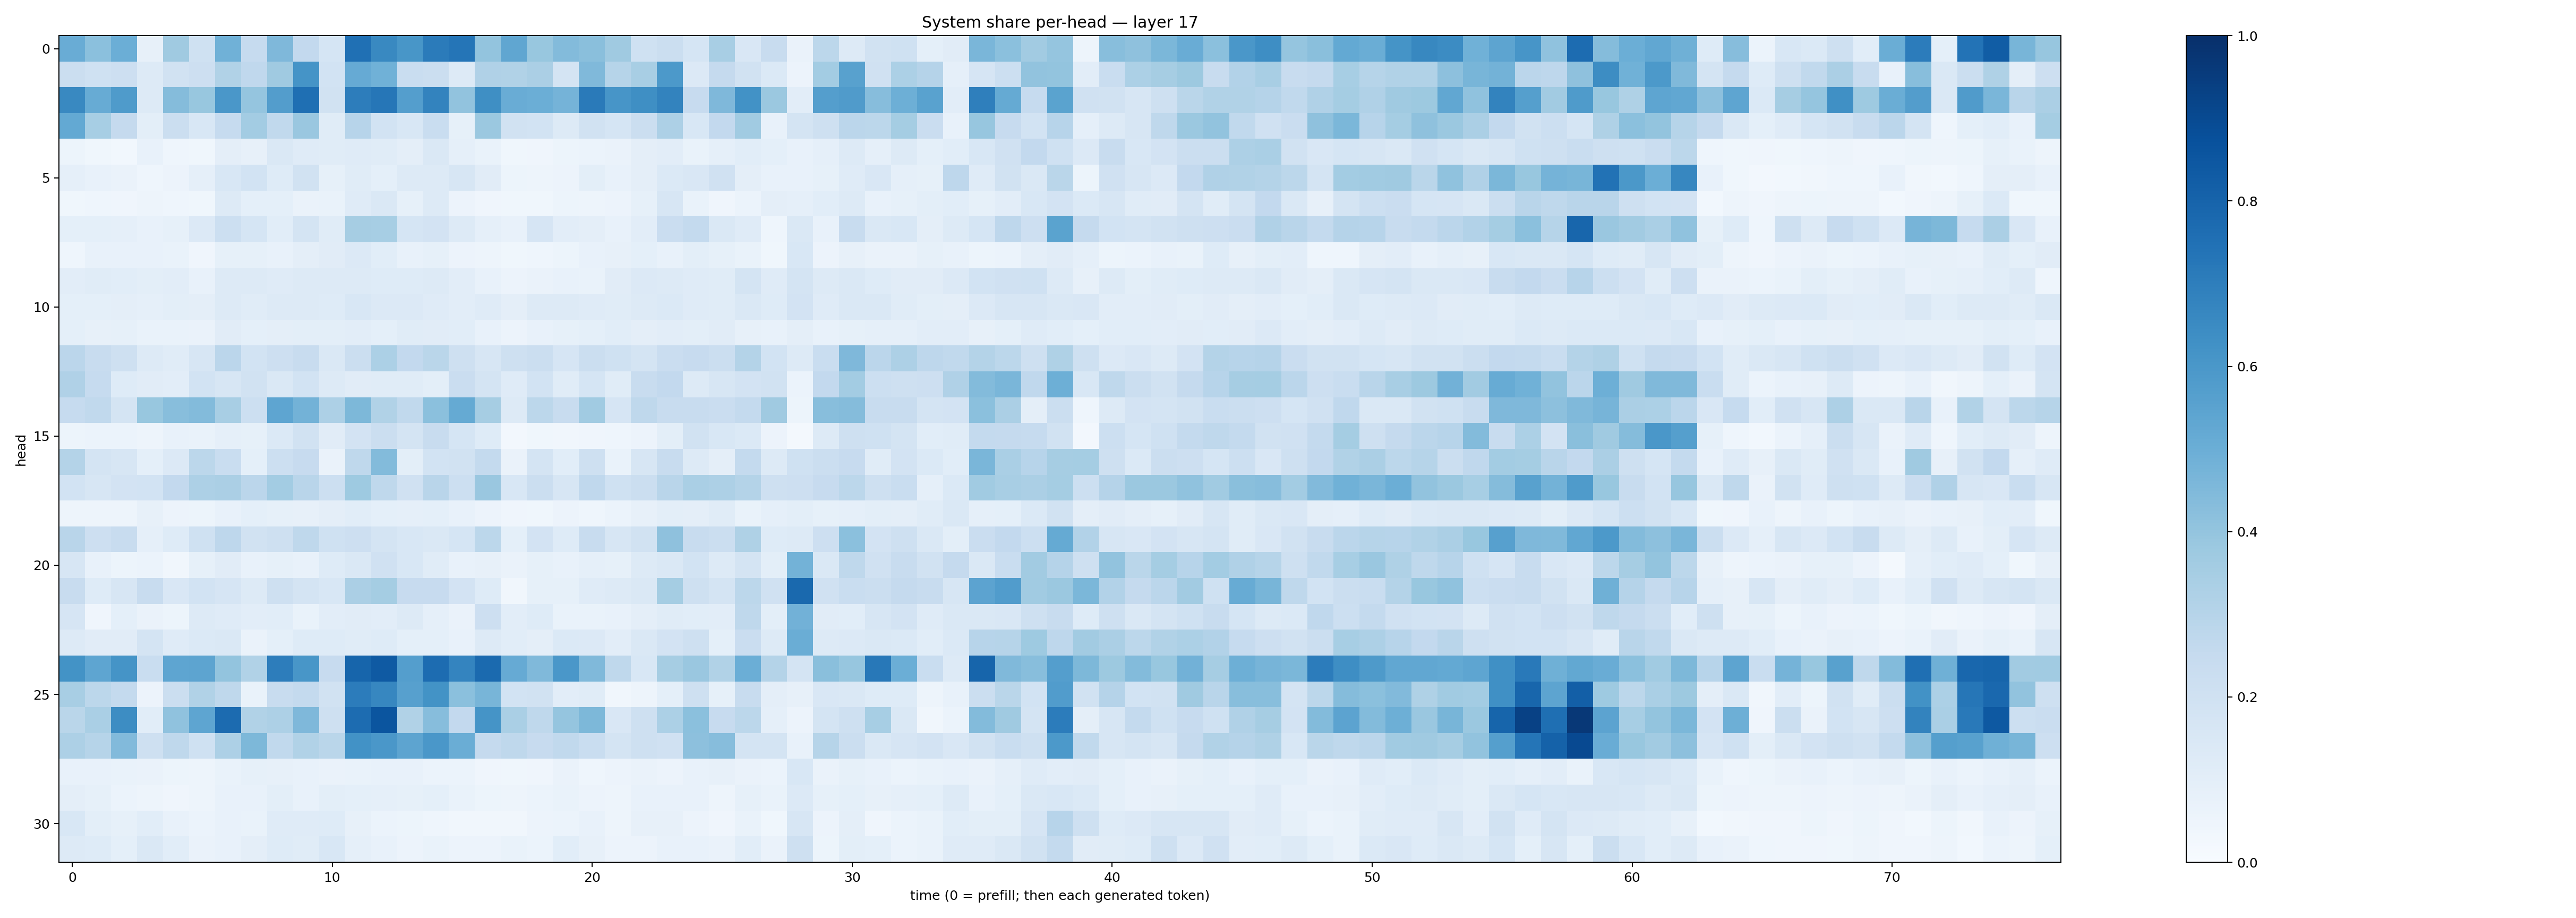

Data behind this chart, as committed beside it:
0.50443405, 0.42167565, 0.49855763, 0.08182355, 0.37059146, 0.20232664, 0.48702964, 0.24754536, 0.45041287, 0.25992715, 0.1717118, 0.753586, 0.6597613, 0.60524064, 0.7079606, 0.73330134, 0.39927027, 0.5322884, 0.39005315, 0.44025674, 0.4240026, 0.36856288, 0.20044355, 0.22508466
0.2212, 0.2025, 0.2117, 0.1286, 0.1932, 0.2125, 0.3151, 0.2679, 0.3697, 0.6162, 0.1847, 0.5144, 0.4871, 0.2339, 0.2243, 0.1328, 0.3201, 0.3151, 0.3333, 0.1723, 0.4475, 0.2971, 0.3401, 0.5932
0.6572, 0.5093, 0.585, 0.1261, 0.4357, 0.3873, 0.5982, 0.3955, 0.5723, 0.7574, 0.1952, 0.7018, 0.7278, 0.5669, 0.6768, 0.4031, 0.6355, 0.5069, 0.4977, 0.4746, 0.7131, 0.6088, 0.6346, 0.6779
0.5214, 0.3456, 0.2531, 0.1005, 0.2261, 0.1534, 0.2472, 0.3555, 0.2645, 0.3853, 0.1154, 0.2941, 0.1842, 0.1542, 0.2312, 0.08578, 0.3793, 0.1912, 0.1839, 0.1317, 0.1928, 0.1682, 0.2231, 0.3278
0.05165, 0.03576, 0.0302, 0.07155, 0.04558, 0.03763, 0.09704, 0.082, 0.1454, 0.119, 0.1136, 0.1177, 0.1146, 0.09391, 0.1448, 0.08942, 0.06817, 0.0372, 0.03993, 0.05222, 0.06214, 0.06499, 0.09619, 0.1026
0.08909, 0.07091, 0.06544, 0.04614, 0.05569, 0.08629, 0.1549, 0.1863, 0.1237, 0.1918, 0.08458, 0.1156, 0.09348, 0.1272, 0.1316, 0.1592, 0.1114, 0.05418, 0.05064, 0.05673, 0.09808, 0.07412, 0.09631, 0.1399
0.03533, 0.04595, 0.04282, 0.05059, 0.04397, 0.03526, 0.1283, 0.09138, 0.09269, 0.06525, 0.06857, 0.1195, 0.1436, 0.08479, 0.1274, 0.05688, 0.03954, 0.03839, 0.03812, 0.05462, 0.04841, 0.05719, 0.08427, 0.157
0.09089, 0.09094, 0.08722, 0.07581, 0.08245, 0.1335, 0.2182, 0.1695, 0.1089, 0.1782, 0.1159, 0.3505, 0.3449, 0.1707, 0.1805, 0.127, 0.08671, 0.072, 0.1663, 0.1021, 0.09645, 0.07217, 0.104, 0.2301
0.04435, 0.07482, 0.07647, 0.07061, 0.06976, 0.04145, 0.08452, 0.08332, 0.07543, 0.09612, 0.1121, 0.1341, 0.1067, 0.07699, 0.0847, 0.05851, 0.0488, 0.03722, 0.04562, 0.05448, 0.07426, 0.08132, 0.09087, 0.078
0.1017, 0.1162, 0.1083, 0.1, 0.1027, 0.07487, 0.1325, 0.1324, 0.1174, 0.1262, 0.1257, 0.1327, 0.1214, 0.1219, 0.1287, 0.1036, 0.07122, 0.05663, 0.06304, 0.07066, 0.06812, 0.1122, 0.1359, 0.1318
0.09297, 0.09176, 0.09692, 0.08801, 0.09919, 0.09636, 0.1291, 0.1141, 0.1268, 0.1308, 0.1231, 0.1547, 0.1352, 0.1356, 0.1182, 0.1021, 0.1192, 0.09625, 0.1274, 0.1274, 0.1196, 0.1155, 0.1266, 0.1399
0.09305, 0.08107, 0.08342, 0.06719, 0.06841, 0.06623, 0.1098, 0.09239, 0.09515, 0.1002, 0.09945, 0.1025, 0.09314, 0.1136, 0.1108, 0.1087, 0.07144, 0.0575, 0.07578, 0.08255, 0.09012, 0.1059, 0.09426, 0.1031
0.2813, 0.2388, 0.2054, 0.1308, 0.1166, 0.1576, 0.283, 0.185, 0.2115, 0.2356, 0.1479, 0.2261, 0.3301, 0.2598, 0.2866, 0.2063, 0.1636, 0.2063, 0.2215, 0.1659, 0.2206, 0.2016, 0.1728, 0.227
0.3177, 0.2496, 0.1237, 0.1108, 0.1021, 0.1843, 0.1589, 0.1902, 0.1474, 0.1844, 0.1316, 0.1108, 0.1159, 0.1155, 0.09773, 0.2286, 0.1744, 0.1198, 0.1852, 0.1159, 0.1703, 0.116, 0.2382, 0.2593
0.2477, 0.2623, 0.1796, 0.3867, 0.4286, 0.4404, 0.3408, 0.2165, 0.5369, 0.4784, 0.326, 0.4554, 0.3155, 0.2631, 0.42, 0.5182, 0.3496, 0.1312, 0.2782, 0.2387, 0.3671, 0.1676, 0.2705, 0.2421
0.05423, 0.0607, 0.0607, 0.04802, 0.0733, 0.06663, 0.08831, 0.08569, 0.1385, 0.1922, 0.111, 0.1814, 0.224, 0.1722, 0.2366, 0.1718, 0.125, 0.02548, 0.03759, 0.03226, 0.04293, 0.0464, 0.05475, 0.09991
0.3052, 0.1788, 0.1596, 0.09303, 0.1345, 0.2791, 0.2333, 0.09168, 0.2183, 0.2444, 0.0636, 0.2706, 0.4396, 0.09854, 0.1837, 0.1878, 0.2575, 0.06458, 0.1751, 0.1064, 0.2076, 0.06965, 0.1611, 0.2368
0.1873, 0.158, 0.1819, 0.1869, 0.2596, 0.3243, 0.3357, 0.2825, 0.3591, 0.2892, 0.2166, 0.375, 0.2716, 0.1983, 0.2903, 0.2181, 0.384, 0.1529, 0.225, 0.1636, 0.2665, 0.2008, 0.2251, 0.2922
0.04785, 0.04705, 0.04821, 0.08009, 0.05774, 0.05152, 0.07184, 0.09222, 0.08531, 0.07903, 0.09603, 0.1068, 0.09114, 0.08626, 0.08987, 0.07261, 0.05731, 0.03934, 0.03761, 0.05569, 0.04406, 0.06176, 0.07847, 0.09831
0.2918, 0.2119, 0.2397, 0.08595, 0.1235, 0.2024, 0.2767, 0.1931, 0.2098, 0.2701, 0.2004, 0.2144, 0.1787, 0.1544, 0.1442, 0.1694, 0.2796, 0.09337, 0.1809, 0.1221, 0.2379, 0.1622, 0.1887, 0.4139
0.1576, 0.07405, 0.05466, 0.06144, 0.03355, 0.08348, 0.1096, 0.07483, 0.08539, 0.07277, 0.124, 0.1441, 0.1981, 0.1545, 0.1161, 0.07173, 0.07948, 0.0636, 0.08573, 0.07208, 0.08815, 0.08471, 0.1256, 0.1449
0.2399, 0.1216, 0.1583, 0.2412, 0.1502, 0.1855, 0.1676, 0.1264, 0.2057, 0.1758, 0.1542, 0.3351, 0.3554, 0.2442, 0.2461, 0.1835, 0.1238, 0.03395, 0.08282, 0.08503, 0.1182, 0.1324, 0.1465, 0.3538
0.1665, 0.04171, 0.09001, 0.06533, 0.05406, 0.1298, 0.1184, 0.1026, 0.1063, 0.06809, 0.1025, 0.1115, 0.1016, 0.1269, 0.08842, 0.06468, 0.2135, 0.102, 0.1227, 0.06929, 0.06856, 0.07151, 0.09446, 0.1156
0.1311, 0.1106, 0.1125, 0.1732, 0.1184, 0.1377, 0.143, 0.06595, 0.09268, 0.1235, 0.123, 0.1159, 0.1219, 0.09325, 0.09033, 0.07433, 0.1278, 0.1091, 0.09642, 0.1382, 0.1353, 0.1026, 0.1451, 0.1822
0.6208, 0.5356, 0.6151, 0.2317, 0.5379, 0.5411, 0.4015, 0.3141, 0.7002, 0.6053, 0.2453, 0.7969, 0.8365, 0.5673, 0.7669, 0.6731, 0.775, 0.5138, 0.448, 0.5981, 0.4471, 0.2697, 0.1527, 0.351
0.3409, 0.2782, 0.2557, 0.05724, 0.225, 0.314, 0.2702, 0.06959, 0.235, 0.2568, 0.1904, 0.7047, 0.6675, 0.5616, 0.6203, 0.4204, 0.4671, 0.1849, 0.1944, 0.1037, 0.1158, 0.03183, 0.04882, 0.08998
0.2884, 0.3386, 0.6437, 0.108, 0.4088, 0.5384, 0.7713, 0.3156, 0.3275, 0.4522, 0.2089, 0.7669, 0.8569, 0.3132, 0.4308, 0.2587, 0.6162, 0.336, 0.2733, 0.3977, 0.4549, 0.1503, 0.2071, 0.3289
0.3276, 0.2987, 0.4451, 0.2061, 0.2714, 0.202, 0.3265, 0.457, 0.2623, 0.314, 0.2887, 0.6222, 0.6005, 0.5417, 0.5984, 0.5017, 0.2523, 0.271, 0.2454, 0.2647, 0.2326, 0.1734, 0.2068, 0.1977
0.07493, 0.07624, 0.06874, 0.0641, 0.05162, 0.04762, 0.06794, 0.08225, 0.08118, 0.07801, 0.06494, 0.06897, 0.07366, 0.07126, 0.05992, 0.06027, 0.04092, 0.03601, 0.04167, 0.06522, 0.04386, 0.05751, 0.06446, 0.0555
0.09427, 0.0821, 0.06207, 0.04952, 0.04112, 0.05035, 0.07701, 0.07722, 0.1015, 0.07459, 0.1011, 0.09267, 0.08855, 0.08257, 0.09074, 0.06791, 0.05189, 0.04714, 0.05897, 0.06788, 0.05555, 0.05014, 0.07253, 0.07803
0.1528, 0.09856, 0.08495, 0.1086, 0.07214, 0.0618, 0.07181, 0.0677, 0.1176, 0.1173, 0.1219, 0.08173, 0.0612, 0.05367, 0.04543, 0.03434, 0.03462, 0.03363, 0.056, 0.06068, 0.07717, 0.05021, 0.0799, 0.08118
0.1299, 0.1218, 0.09173, 0.1462, 0.1072, 0.06311, 0.07266, 0.09507, 0.1216, 0.1172, 0.1534, 0.08679, 0.07219, 0.05505, 0.06731, 0.05802, 0.05471, 0.06813, 0.0611, 0.1084, 0.07931, 0.05601, 0.05818, 0.07198
